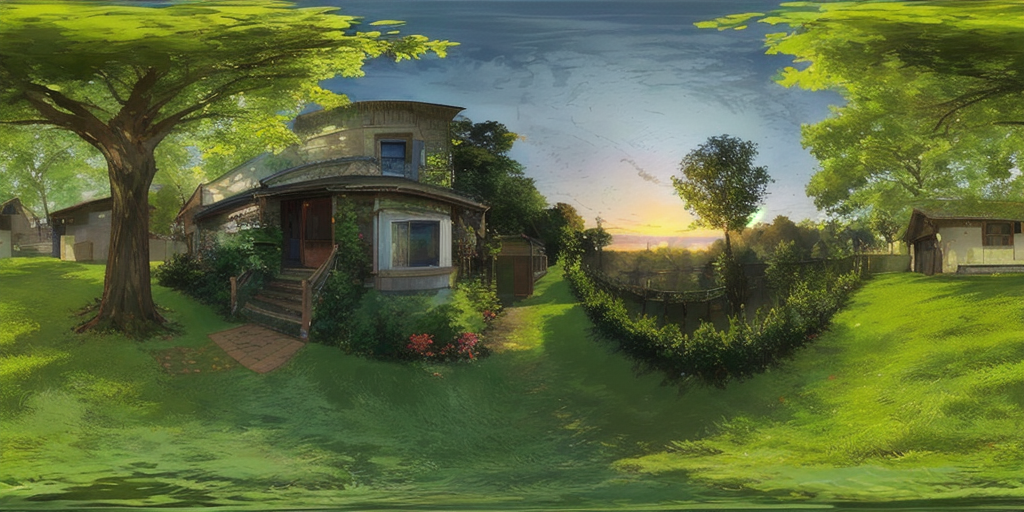
Generation parameters embedded in this image by AUTOMATIC1111 Stable Diffusion web UI or a fork of it (Forge, ...) (PNG 'parameters' text chunk):
<lora:SkyboxV1:1>, dusk, hill, beautiful sky, wind, verdant, trees, summer
Negative prompt: rocks, snow
Steps: 20, Sampler: DPM++ 2M, Schedule type: Karras, CFG scale: 7, Seed: 4032732398, Size: 1024x512, Model hash: cca17b08da, Model: darkSushiMixMix_225D, Lora hashes: "SkyboxV1: 3fe3441f9266", Version: v1.9.0